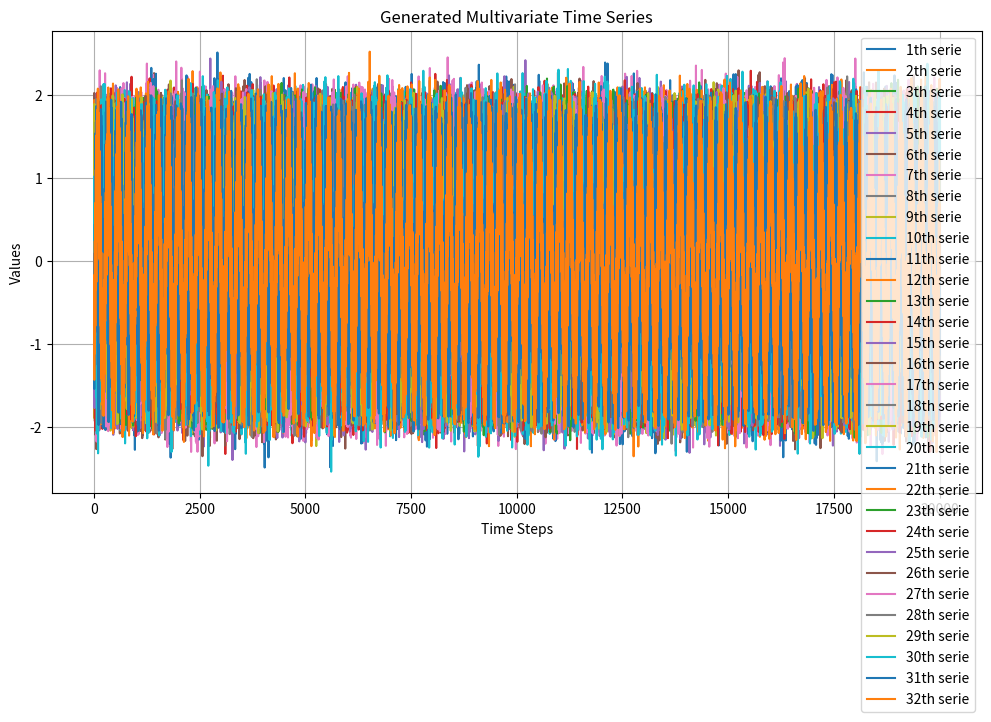

Write the Python code that produced this figure.
import numpy as np
import matplotlib.pyplot as plt


def generate_multivariate_ts_2(
    n_variables: int, n_timesteps: int, noise_level: float = 0.1, seed: bool = None
) -> np.ndarray:
    """
    Improved version with amplitude control and large-scale sinusoids.

    Args:
        n_variables (int): Number of time series
        n_timesteps (int): Length of series
        noise_level (float): Noise level (standard deviation)
        seed (int): Seed for reproducibility

    Returns:
        np.array: Matrix of shape (n_variables, n_timesteps)
    """
    if seed is not None:
        np.random.seed(seed)

    data = np.zeros((n_variables, n_timesteps), dtype=np.float32)
    time = np.arange(n_timesteps, dtype=np.float32)

    # Unique parameters for each variable
    base_amps = np.random.uniform(5, 20, n_variables)  # Amplitude de base
    slow_freqs = np.random.uniform(0.001, 0.01, n_variables)  # Fréquences lentes
    fast_freqs = np.random.uniform(0.05, 0.2, n_variables)  # Fréquences rapides
    phases = np.random.uniform(0, 2 * np.pi, n_variables)  # Déphasages

    for i in range(n_variables):
        # Primary component (slow sinusoid)
        slow_wave = base_amps[i] * np.sin(2 * np.pi * slow_freqs[i] * time + phases[i])

        # Secondary component (fast sinusoid)
        fast_wave = 0.5 * base_amps[i] * np.sin(2 * np.pi * fast_freqs[i] * time)

        # Autoregressive noise component
        # AR(1) process with a random walk component
        ar_noise = np.zeros(n_timesteps)
        ar_noise[0] = np.random.normal(0, 1)
        for t in range(1, n_timesteps):
            ar_noise[t] = 0.7 * ar_noise[t - 1] + np.random.normal(0, 0.5)

        # Combining components
        data[i] = slow_wave + fast_wave + ar_noise

    # Mesurement noise
    noise = np.random.normal(0, noise_level, (n_variables, n_timesteps))
    data = data + noise
    return (data - np.mean(data, axis=1, keepdims=True)) / np.std(
        data, axis=1, keepdims=True
    )


def generate_example():
    return generate_multivariate_ts_2(
        n_variables=32, n_timesteps=20000, noise_level=0.7, seed=42
    )


if __name__ == "__main__":

    data_train = generate_example()
    print(f"data_train.shape: {data_train.shape}")

    plt.figure(figsize=(12, 6))
    for i in range(data_train.shape[0]):
        plt.plot(data_train[i], label=f"{i+1}th serie")
    plt.title("Generated Multivariate Time Series")
    plt.xlabel("Time Steps")
    plt.ylabel("Values")
    plt.legend()
    plt.grid(True)
    plt.show()
